Photos from the image-classification dataset "patchwise_dataset" in the GitHub repository Vejni/Capsules. Its 3 classes are: grade 1, grade 2, grade 3.

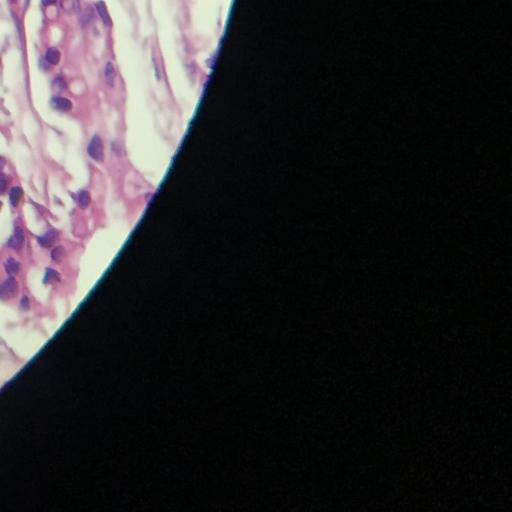
Label: grade 1

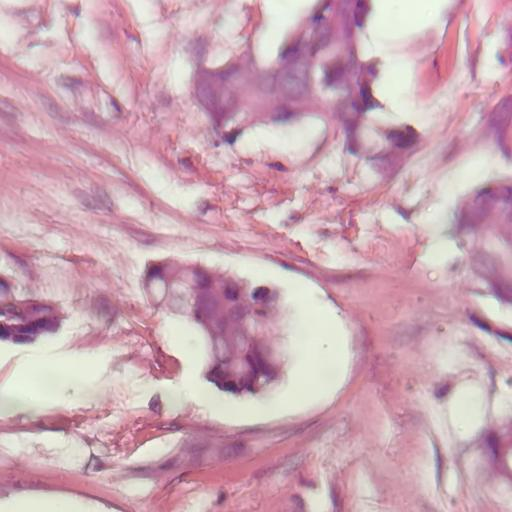
Label: grade 2

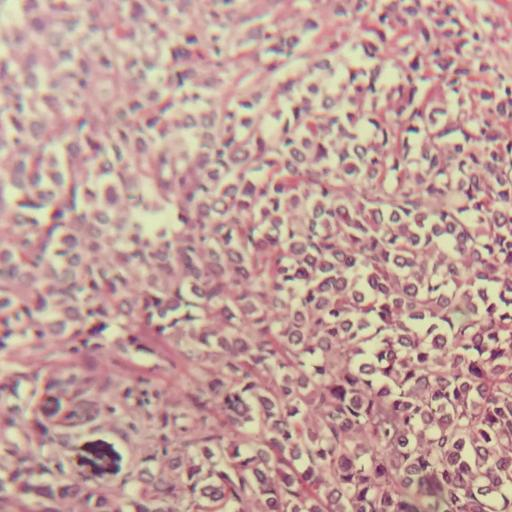
Label: grade 1

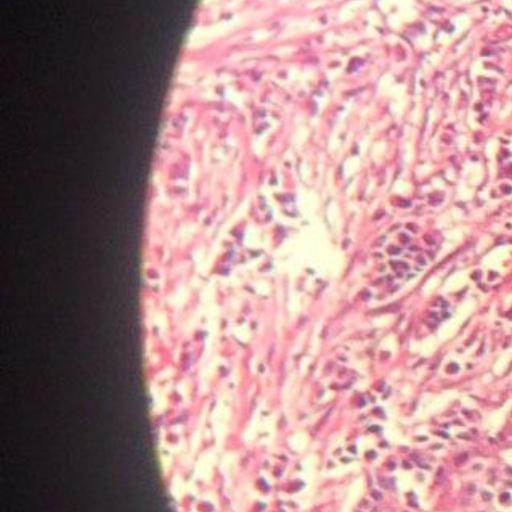
Label: grade 3

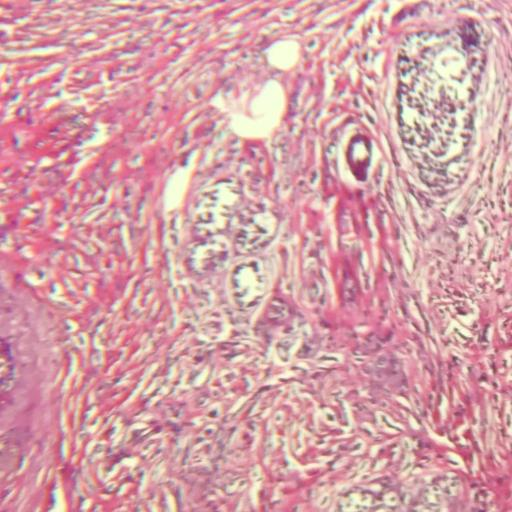
Label: grade 2

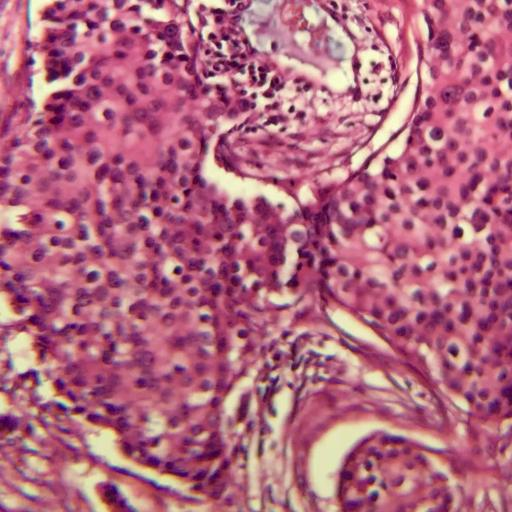
Label: grade 3
